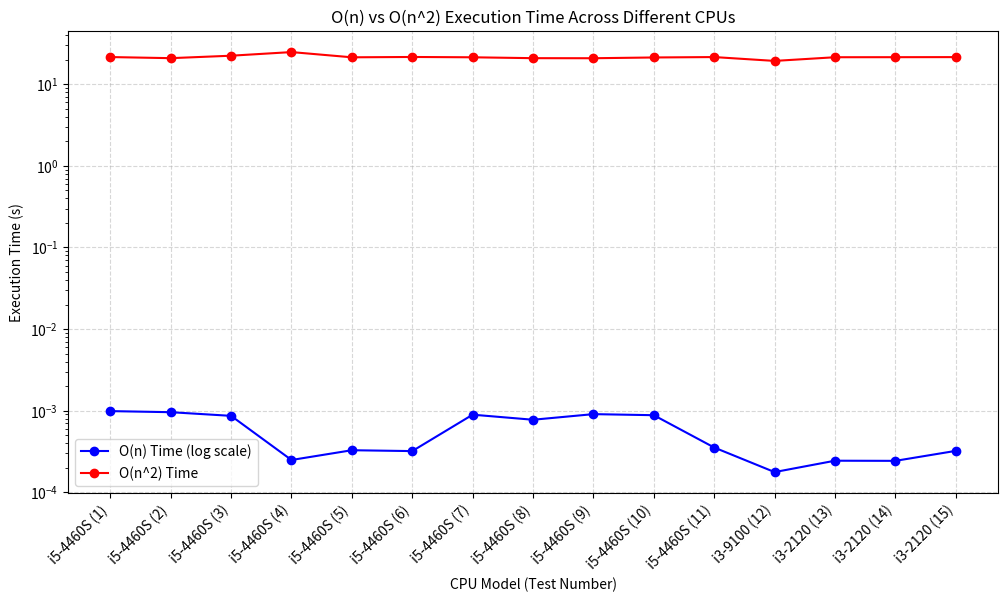

This figure's Python source:
import matplotlib.pyplot as plt
import numpy as np

# Full CPU model names for each test
cpu_labels = [
    "i5-4460S (1)", "i5-4460S (2)", "i5-4460S (3)", "i5-4460S (4)", "i5-4460S (5)",
    "i5-4460S (6)", "i5-4460S (7)", "i5-4460S (8)", "i5-4460S (9)", "i5-4460S (10)",
    "i5-4460S (11)", "i3-9100 (12)", "i3-2120 (13)", "i3-2120 (14)", "i3-2120 (15)"
]

# O(n) and O(n^2) execution times
o_n_times = [
    0.000989, 0.000959, 0.000865, 0.000249, 0.000328,
    0.000320, 0.000894, 0.000775, 0.000908, 0.000881,
    0.000354, 0.000177, 0.000244, 0.000243, 0.000322
]

o_n2_times = [
    21.552000, 20.889201, 22.387099, 24.798328, 21.399481,
    21.599269, 21.408919, 20.887022, 20.849592, 21.301035,
    21.548860, 19.329474, 21.442800, 21.472854, 21.519772
]

# X-axis positions
x = np.arange(len(cpu_labels))

# Plot
plt.figure(figsize=(12, 6))
plt.plot(x, o_n_times, marker="o", linestyle="-", color="blue", label="O(n) Time (log scale)")
plt.plot(x, o_n2_times, marker="o", linestyle="-", color="red", label="O(n^2) Time")

# Log scale for better visibility of O(n)
plt.yscale("log")

plt.xticks(x, cpu_labels, rotation=45, ha="right")
plt.xlabel("CPU Model (Test Number)")
plt.ylabel("Execution Time (s)")
plt.title("O(n) vs O(n^2) Execution Time Across Different CPUs")
plt.legend()
plt.grid(True, linestyle="--", alpha=0.5)

# Save and show the plot
plt.savefig("cpu_performance_plot.png", dpi=300, bbox_inches="tight")
plt.show()
